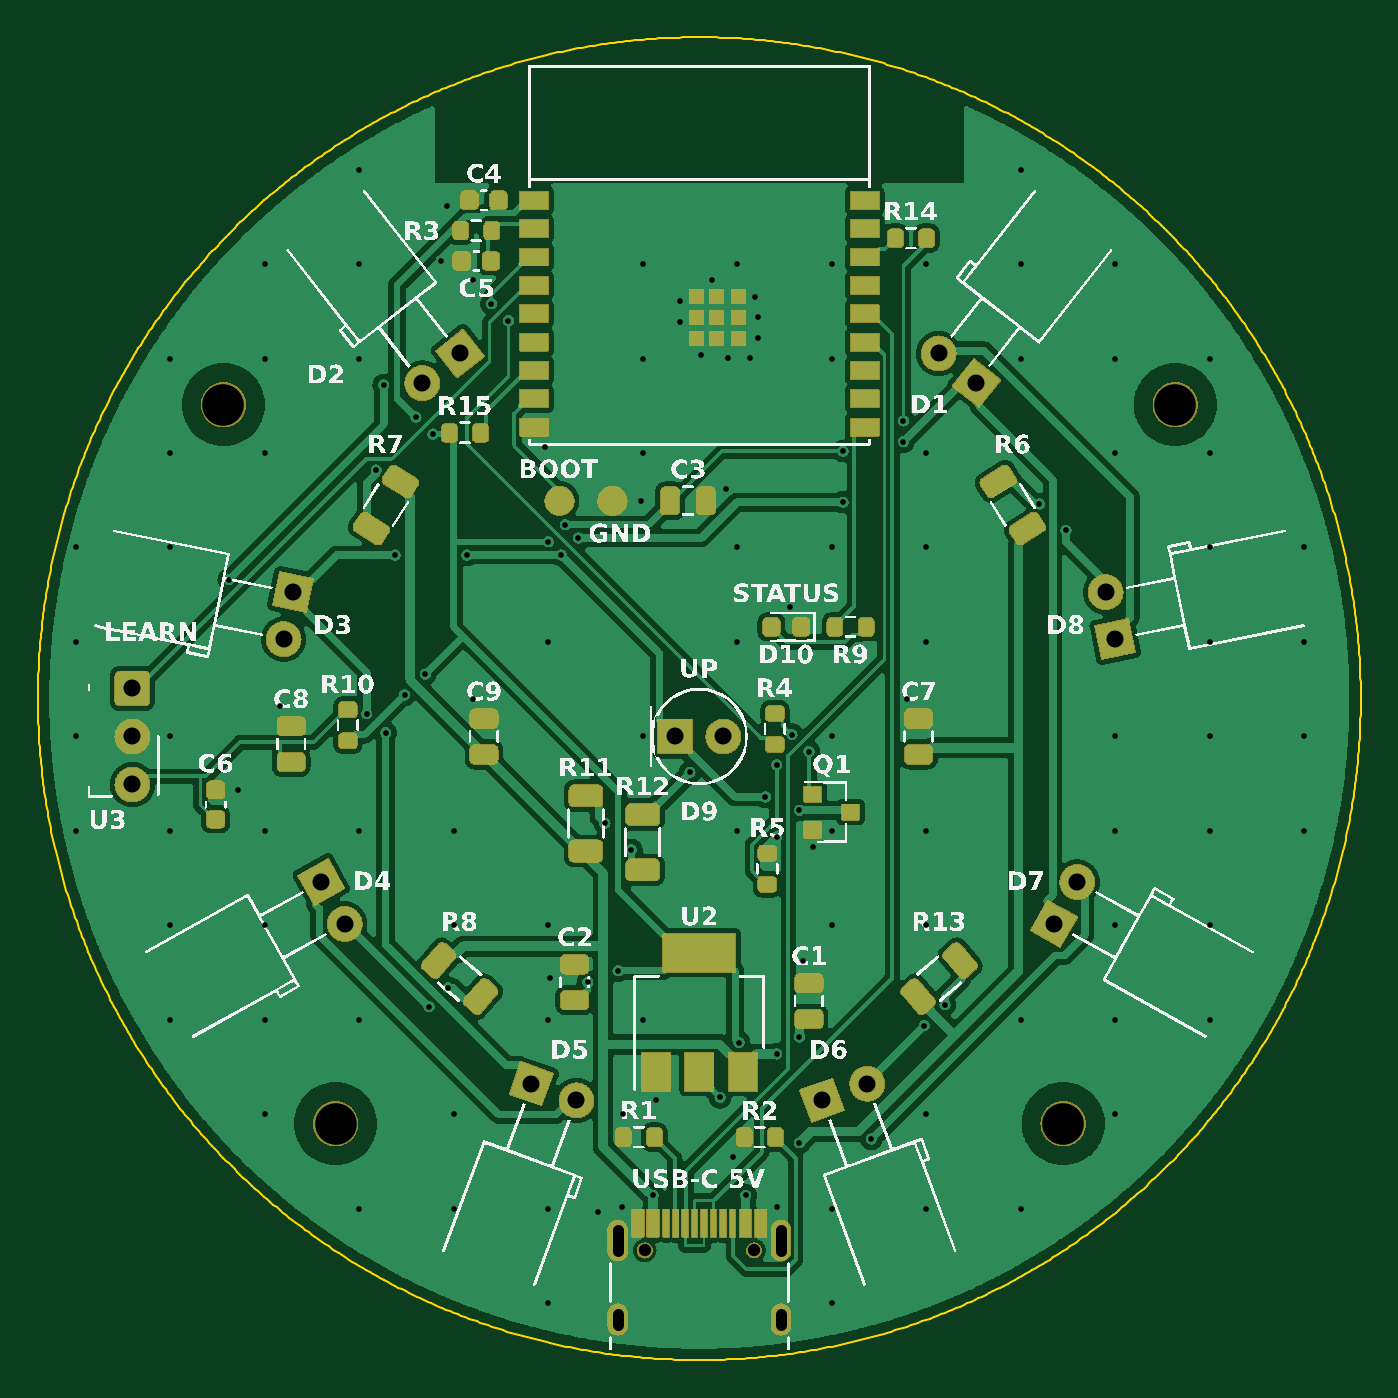
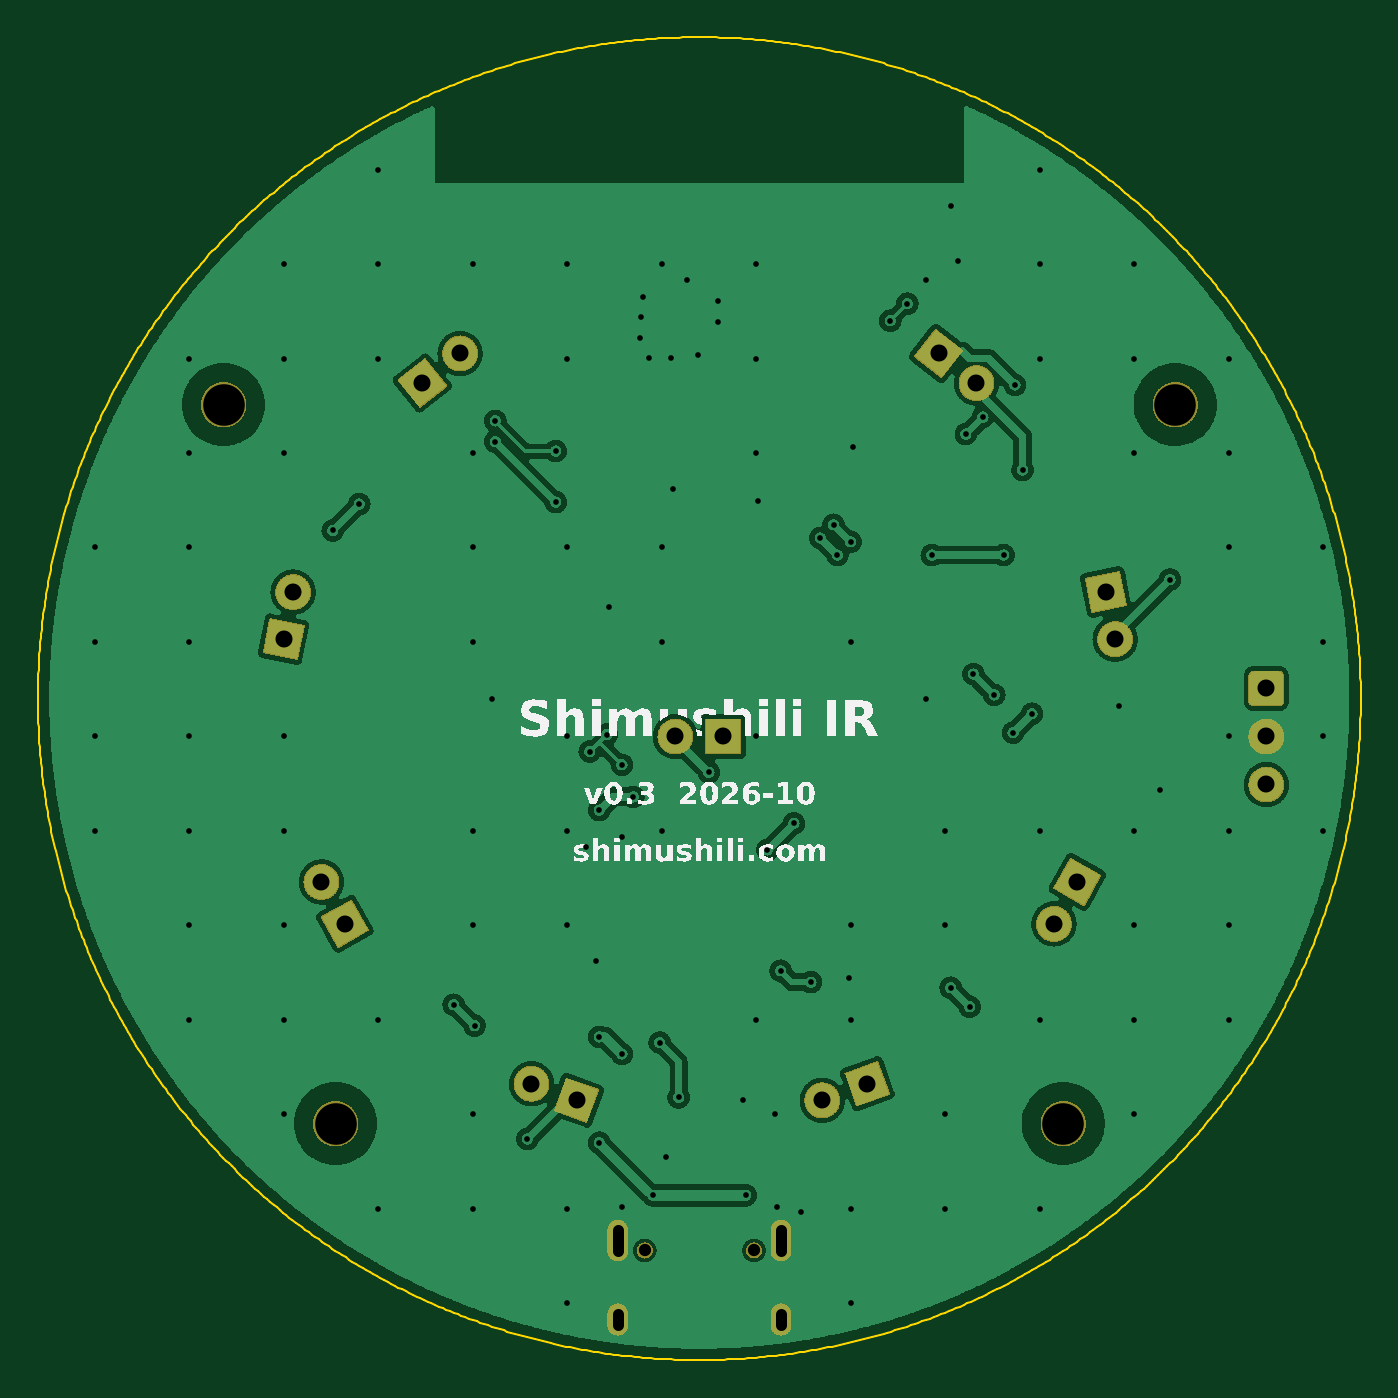
Circuit board: 10 layer files. Board 70.0 x 70.0 mm.
- drill: shimushili-ir-NPTH.drl (222 bytes)
- drill: shimushili-ir-PTH.drl (2917 bytes)
- bottom_copper: shimushili-ir.GBL (608883 bytes)
- bottom_silk: shimushili-ir.GBO (26970 bytes)
- bottom_mask: shimushili-ir.GBS (128396 bytes)
- outline: shimushili-ir.GKO (23048 bytes)
- top_copper: shimushili-ir.GTL (549878 bytes)
- top_silk: shimushili-ir.GTO (163254 bytes)
- paste: shimushili-ir.GTP (50001 bytes)
- top_mask: shimushili-ir.GTS (330496 bytes)

=== drill: shimushili-ir-NPTH.drl ===
M48
; DRILL file shimushili-ir NON-PLATED
; #@! TF.FileFunction,NonPlated,1,2,NPTH
FMAT,2
METRIC
T1C0.650
T2C2.200
%
G90
G05
T1
X37.890Y5.800
X32.110Y5.800
T2
X60.180Y50.560
X9.820Y50.560
X15.748Y12.516
X54.252Y12.516
M30

=== drill: shimushili-ir-PTH.drl ===
M48
; DRILL file shimushili-ir PLATED
; #@! TF.FileFunction,Plated,1,2,PTH
FMAT,2
METRIC
T1C0.300
T2C0.600
T3C0.900
%
G90
G05
T1
X32.550Y8.720
X37.450Y8.720
X21.325Y58.171
X24.000Y55.900
X24.900Y55.000
X40.800Y32.200
X39.900Y33.100
X39.100Y31.500
X40.300Y11.500
X39.100Y16.200
X40.300Y17.100
X20.000Y49.900
X20.900Y49.000
X37.100Y16.800
X36.100Y13.900
X30.700Y20.600
X29.100Y20.000
X27.000Y43.300
X27.900Y44.200
X20.500Y36.300
X19.400Y35.200
X42.600Y48.100
X45.800Y49.700
X45.800Y48.600
X42.600Y45.400
X28.600Y43.500
X27.700Y42.600
X22.700Y42.600
X18.900Y42.600
X17.400Y34.200
X18.400Y33.200
X38.500Y29.800
X40.300Y29.100
X30.000Y28.400
X31.400Y27.000
X34.500Y31.100
X54.400Y43.900
X53.000Y45.300
X17.900Y47.100
X18.300Y51.600
X10.100Y41.300
X20.700Y18.700
X21.700Y19.700
X46.900Y17.700
X48.000Y18.800
X44.100Y11.700
X26.850Y48.331
X33.991Y56.038
X33.991Y54.938
X35.093Y53.201
X35.677Y57.140
X38.110Y55.171
X36.510Y53.031
X37.960Y56.271
X38.121Y54.110
X37.660Y53.031
X41.000Y27.150
X46.000Y34.989
X23.000Y34.989
X39.099Y8.094
X30.901Y8.094
X29.625Y7.814
X30.975Y13.000
X36.775Y10.761
X32.700Y13.750
X40.489Y21.109
X27.101Y20.200
X21.666Y61.060
X23.025Y57.131
X36.389Y46.071
X10.600Y30.175
X12.800Y34.589
X39.788Y39.839
X31.900Y45.471
X39.100Y27.700
X17.000Y63.000
X52.000Y63.000
X12.000Y58.000
X17.000Y58.000
X32.000Y58.000
X37.000Y58.000
X42.000Y58.000
X47.000Y58.000
X52.000Y58.000
X57.000Y58.000
X7.000Y53.000
X12.000Y53.000
X17.000Y53.000
X32.000Y53.000
X42.000Y53.000
X52.000Y53.000
X57.000Y53.000
X62.000Y53.000
X7.000Y48.000
X12.000Y48.000
X32.000Y48.000
X47.000Y48.000
X57.000Y48.000
X62.000Y48.000
X2.000Y43.000
X7.000Y43.000
X37.000Y43.000
X42.000Y43.000
X47.000Y43.000
X62.000Y43.000
X67.000Y43.000
X2.000Y38.000
X27.000Y38.000
X37.000Y38.000
X47.000Y38.000
X62.000Y38.000
X67.000Y38.000
X2.000Y33.000
X7.000Y33.000
X32.000Y33.000
X42.000Y33.000
X57.000Y33.000
X62.000Y33.000
X67.000Y33.000
X2.000Y28.000
X7.000Y28.000
X12.000Y28.000
X17.000Y28.000
X22.000Y28.000
X37.000Y28.000
X42.000Y28.000
X47.000Y28.000
X57.000Y28.000
X62.000Y28.000
X67.000Y28.000
X7.000Y23.000
X12.000Y23.000
X22.000Y23.000
X27.000Y23.000
X42.000Y23.000
X47.000Y23.000
X57.000Y23.000
X62.000Y23.000
X7.000Y18.000
X12.000Y18.000
X17.000Y18.000
X27.000Y18.000
X32.000Y18.000
X52.000Y18.000
X57.000Y18.000
X62.000Y18.000
X12.000Y13.000
X22.000Y13.000
X47.000Y13.000
X57.000Y13.000
X17.000Y8.000
X22.000Y8.000
X27.000Y8.000
X42.000Y8.000
X47.000Y8.000
X52.000Y8.000
X27.000Y3.000
X42.000Y3.000
T2
X39.320Y2.450G85X39.320Y1.850
X30.680Y2.450G85X30.680Y1.850
X30.680Y6.880G85X30.680Y5.780
X39.320Y6.880G85X39.320Y5.780
T3
X49.662Y51.704
X47.661Y53.268
X22.339Y53.268
X20.338Y51.704
X13.502Y40.642
X12.998Y38.152
X15.001Y25.303
X16.238Y23.084
X26.115Y14.627
X28.498Y13.746
X41.502Y13.746
X43.885Y14.627
X53.762Y23.084
X54.999Y25.303
X57.002Y38.152
X56.498Y40.642
X33.730Y33.000
X36.270Y33.000
X5.000Y35.540
X5.000Y33.000
X5.000Y30.460
M30

=== bottom_copper: shimushili-ir.GBL (608883 bytes, source omitted) ===
=== bottom_silk: shimushili-ir.GBO (26970 bytes, source omitted) ===
=== bottom_mask: shimushili-ir.GBS (128396 bytes, source omitted) ===
=== outline: shimushili-ir.GKO (23048 bytes, source omitted) ===
=== top_copper: shimushili-ir.GTL (549878 bytes, source omitted) ===
=== top_silk: shimushili-ir.GTO (163254 bytes, source omitted) ===
=== paste: shimushili-ir.GTP (50001 bytes, source omitted) ===
=== top_mask: shimushili-ir.GTS (330496 bytes, source omitted) ===
